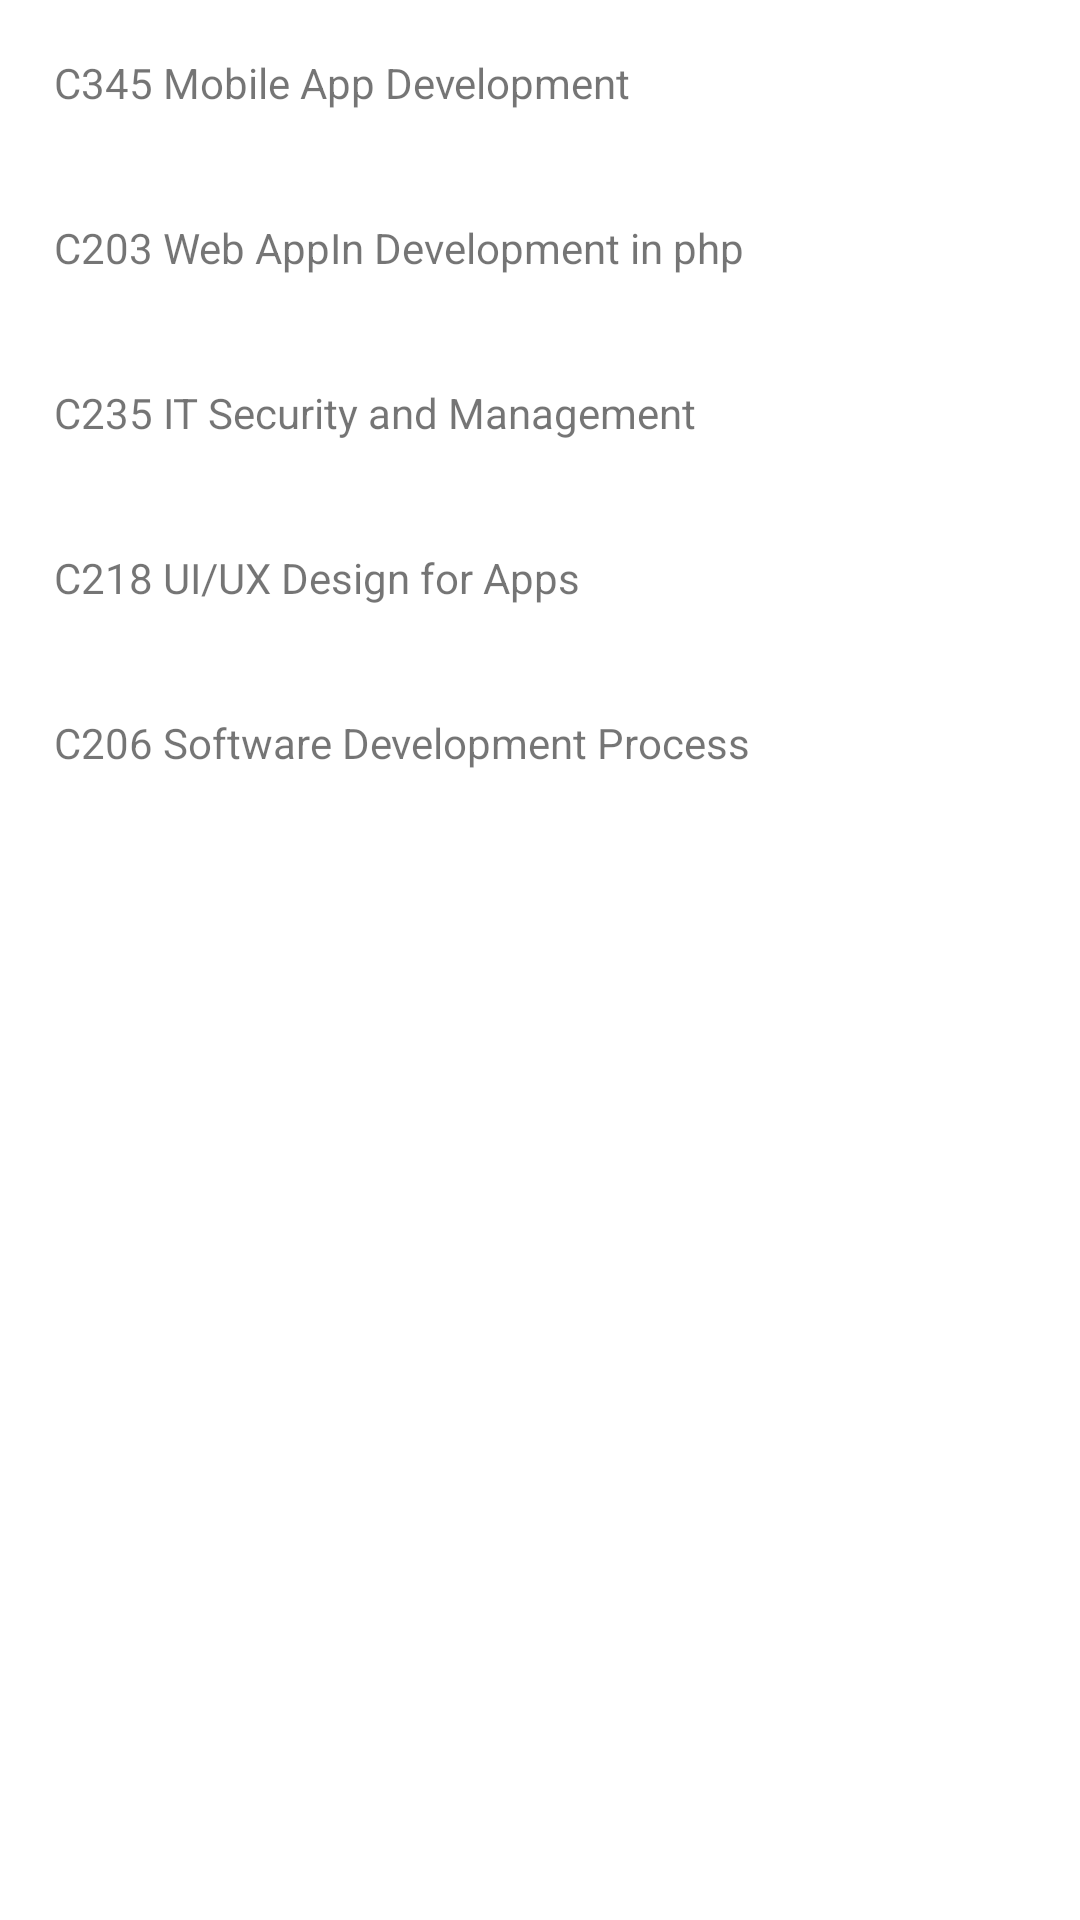

Android layout source for this screen:
<!-- AndroidManifest.xml: application theme Theme.MYMODULES -->
<!-- res/layout/activity_main.xml -->
<?xml version="1.0" encoding="utf-8"?>
<LinearLayout xmlns:android="http://schemas.android.com/apk/res/android"
    android:layout_width="match_parent"
    android:layout_height="match_parent"
    android:orientation="vertical">


    <TextView
        android:id="@+id/textC346"
        android:layout_width="match_parent"
        android:layout_height="wrap_content"
        android:padding="18dp"
        android:text="@string/C346" />

    <TextView
        android:id="@+id/textC203"
        android:layout_width="match_parent"
        android:layout_height="wrap_content"
        android:padding="18dp"
        android:text="@string/C203" />

    <TextView
        android:id="@+id/textC235"
        android:layout_width="match_parent"
        android:layout_height="wrap_content"
        android:padding="18dp"
        android:text="@string/C235" />

    <TextView
        android:id="@+id/textC218"
        android:layout_width="match_parent"
        android:layout_height="wrap_content"
        android:padding="18dp"
        android:text="@string/C218" />

    <TextView
        android:id="@+id/textC206"
        android:layout_width="match_parent"
        android:layout_height="wrap_content"
        android:padding="18dp"
        android:text="@string/C206" />
</LinearLayout>
<!-- resources referenced by this layout -->
<resources>
  <string name="C203">C203 Web AppIn Development in php</string>
  <string name="C206">C206 Software Development Process</string>
  <string name="C218">C218 UI/UX Design for Apps</string>
  <string name="C235">C235 IT Security and Management</string>
  <string name="C346">C345 Mobile App Development</string>
  <style name="Theme.MYMODULES" parent="Theme.MaterialComponents.DayNight.DarkActionBar">
          
          <item name="colorPrimary">@color/purple_500</item>
          <item name="colorPrimaryVariant">@color/purple_700</item>
          <item name="colorOnPrimary">@color/white</item>
          
          <item name="colorSecondary">@color/teal_200</item>
          <item name="colorSecondaryVariant">@color/teal_700</item>
          <item name="colorOnSecondary">@color/black</item>
          
          <item name="android:statusBarColor" tools:targetApi="l">?attr/colorPrimaryVariant</item>
          
      </style>
  <!-- not gathered from this repository: default colours our renderer supplied (Android Studio template values) -->
  <color name="purple_500">#FF6200EE</color>
  <color name="purple_700">#FF3700B3</color>
  <color name="teal_200">#FF03DAC5</color>
  <color name="teal_700">#FF018786</color>
  <color name="black">#FF000000</color>
  <color name="white">#FFFFFFFF</color>
</resources>
